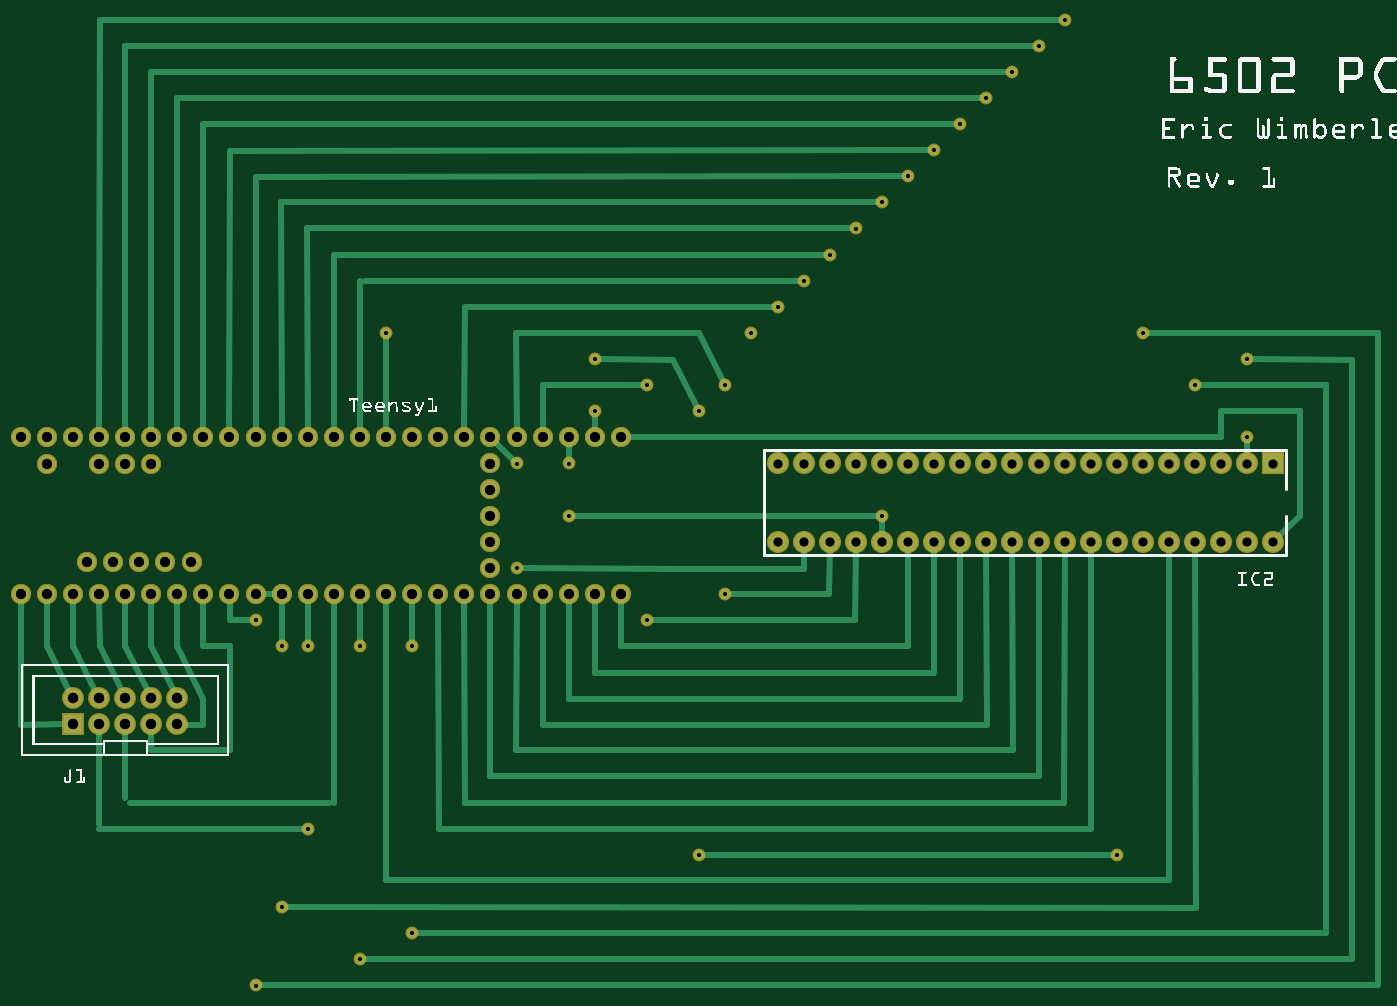
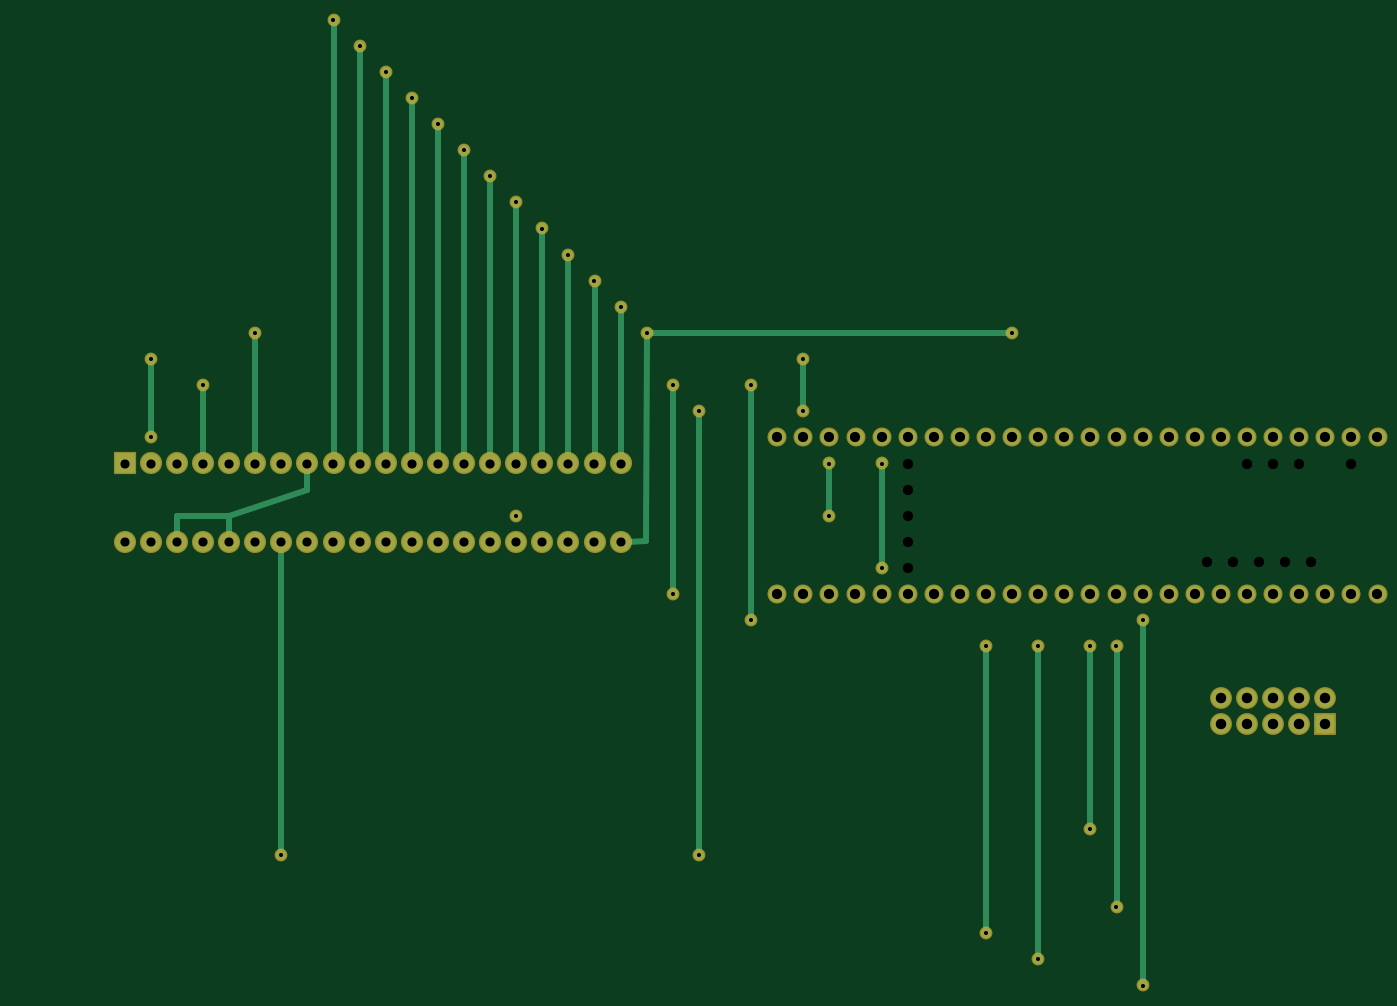
Circuit board: 6 layer files. Board 132.1 x 94.0 mm.
- bottom_copper: circuit_copperBottom.gbl (3777 bytes)
- top_copper: circuit_copperTop.gtl (8568 bytes)
- drill: circuit_drill.txt (3195 bytes)
- bottom_mask: circuit_maskBottom.gbs (2498 bytes)
- top_mask: circuit_maskTop.gts (4335 bytes)
- top_silk: circuit_silkTop.gto (119520 bytes)

=== bottom_copper: circuit_copperBottom.gbl ===
G04 MADE WITH FRITZING*
G04 WWW.FRITZING.ORG*
G04 DOUBLE SIDED*
G04 HOLES PLATED*
G04 CONTOUR ON CENTER OF CONTOUR VECTOR*
%ASAXBY*%
%FSLAX23Y23*%
%MOIN*%
%OFA0B0*%
%SFA1.0B1.0*%
%ADD10C,0.074000*%
%ADD11C,0.075000*%
%ADD12C,0.039370*%
%ADD13C,0.062992*%
%ADD14R,0.074000X0.074000*%
%ADD15R,0.075000X0.075000*%
%ADD16C,0.024000*%
%LNCOPPER0*%
G90*
G70*
G54D10*
X447Y1218D03*
X547Y1218D03*
X647Y1218D03*
X747Y1218D03*
X847Y1218D03*
X447Y1118D03*
X547Y1118D03*
X647Y1118D03*
X747Y1118D03*
X847Y1118D03*
G54D11*
X5047Y2118D03*
X5047Y1818D03*
X4947Y2118D03*
X4947Y1818D03*
X4847Y2118D03*
X4847Y1818D03*
X4747Y2118D03*
X4747Y1818D03*
X4647Y2118D03*
X4647Y1818D03*
X4547Y2118D03*
X4547Y1818D03*
X4447Y2118D03*
X4447Y1818D03*
X4347Y2118D03*
X4347Y1818D03*
X4247Y2118D03*
X4247Y1818D03*
X4147Y2118D03*
X4147Y1818D03*
X4047Y2118D03*
X4047Y1818D03*
X3947Y2118D03*
X3947Y1818D03*
X3847Y2118D03*
X3847Y1818D03*
X3747Y2118D03*
X3747Y1818D03*
X3647Y2118D03*
X3647Y1818D03*
X3547Y2118D03*
X3547Y1818D03*
X3447Y2118D03*
X3447Y1818D03*
X3347Y2118D03*
X3347Y1818D03*
X3247Y2118D03*
X3247Y1818D03*
X3147Y2118D03*
X3147Y1818D03*
G54D12*
X4247Y3818D03*
X4147Y3718D03*
X4047Y3618D03*
X3947Y3518D03*
X3847Y3418D03*
X2847Y618D03*
X2847Y2318D03*
X4447Y618D03*
X2347Y1918D03*
X3547Y1918D03*
X3247Y2818D03*
X1747Y318D03*
X1747Y1418D03*
X2347Y2118D03*
X2147Y2118D03*
X2147Y1718D03*
X2647Y2418D03*
X2647Y1518D03*
X2447Y2518D03*
X2447Y2318D03*
X2947Y2418D03*
X2947Y1618D03*
X3647Y3218D03*
X3747Y3318D03*
X3547Y3118D03*
X3447Y3018D03*
X3347Y2918D03*
X3147Y2718D03*
X4947Y2218D03*
X1547Y1418D03*
X1547Y218D03*
X4947Y2518D03*
X4547Y2618D03*
X4747Y2418D03*
X1247Y418D03*
X1147Y118D03*
X1147Y1518D03*
X1347Y718D03*
X1347Y1418D03*
X1247Y1418D03*
X3047Y2618D03*
X1647Y2618D03*
G54D13*
X247Y2218D03*
X2047Y1618D03*
X2147Y1618D03*
X1947Y2218D03*
X547Y2218D03*
X2247Y1618D03*
X847Y2218D03*
X647Y2218D03*
X747Y2218D03*
X2347Y2218D03*
X2347Y1618D03*
X447Y2218D03*
X2547Y2218D03*
X2447Y2218D03*
X2247Y2218D03*
X2147Y2218D03*
X2447Y1618D03*
X2047Y2218D03*
X2547Y1618D03*
X947Y2218D03*
X1347Y1618D03*
X747Y1618D03*
X1247Y1618D03*
X1047Y1618D03*
X847Y1618D03*
X1147Y1618D03*
X1447Y1618D03*
X347Y2218D03*
X1547Y1618D03*
X1947Y1618D03*
X1747Y1618D03*
X1647Y1618D03*
X1847Y1618D03*
X947Y1618D03*
X1547Y2218D03*
X647Y1618D03*
X1647Y2218D03*
X1347Y2218D03*
X1147Y2218D03*
X1047Y2218D03*
X1247Y2218D03*
X1447Y2218D03*
X1747Y2218D03*
X447Y1618D03*
X547Y1618D03*
X247Y1618D03*
X1847Y2218D03*
X347Y1618D03*
G54D14*
X447Y1118D03*
G54D15*
X5047Y2118D03*
G54D16*
X4646Y1918D02*
X4647Y1846D01*
D02*
X4848Y1918D02*
X4646Y1918D01*
D02*
X4848Y1846D02*
X4848Y1918D01*
D02*
X4247Y3799D02*
X4247Y2146D01*
D02*
X4147Y3699D02*
X4147Y2146D01*
D02*
X4047Y3599D02*
X4047Y2146D01*
D02*
X3947Y3499D02*
X3947Y2146D01*
D02*
X3847Y3399D02*
X3847Y2146D01*
D02*
X2847Y637D02*
X2847Y2299D01*
D02*
X4447Y1789D02*
X4447Y637D01*
D02*
X1747Y1399D02*
X1747Y337D01*
D02*
X2347Y2099D02*
X2347Y1937D01*
D02*
X2147Y2099D02*
X2147Y1737D01*
D02*
X2647Y2399D02*
X2647Y1537D01*
D02*
X2447Y2499D02*
X2447Y2337D01*
D02*
X2947Y2399D02*
X2947Y1637D01*
D02*
X3147Y2699D02*
X3147Y2146D01*
D02*
X3347Y2899D02*
X3347Y2146D01*
D02*
X3447Y2999D02*
X3447Y2146D01*
D02*
X3547Y3099D02*
X3547Y2146D01*
D02*
X3647Y3199D02*
X3647Y2146D01*
D02*
X3747Y3299D02*
X3747Y2146D01*
D02*
X4646Y1918D02*
X4647Y1846D01*
D02*
X4349Y2017D02*
X4646Y1918D01*
D02*
X4348Y2089D02*
X4349Y2017D01*
D02*
X1547Y1399D02*
X1547Y237D01*
D02*
X4947Y2499D02*
X4947Y2237D01*
D02*
X4547Y2599D02*
X4547Y2146D01*
D02*
X4747Y2399D02*
X4747Y2146D01*
D02*
X1147Y1499D02*
X1147Y137D01*
D02*
X1347Y737D02*
X1347Y1399D01*
D02*
X1247Y1399D02*
X1247Y437D01*
D02*
X3247Y2799D02*
X3247Y2146D01*
D02*
X3028Y2618D02*
X1666Y2618D01*
D02*
X3050Y1819D02*
X3047Y2599D01*
D02*
X3119Y1818D02*
X3050Y1819D01*
G04 End of Copper0*
M02*
=== top_copper: circuit_copperTop.gtl (8568 bytes, source omitted) ===
=== drill: circuit_drill.txt ===
; NON-PLATED HOLES START AT T1
; THROUGH (PLATED) HOLES START AT T100
M48
INCH
T100C0.015748
T101C0.040000
T102C0.039111
T103C0.035000
%
T100
X020473Y022175
X024473Y016176
X029473Y016176
X026473Y015176
X016473Y016176
X019473Y016176
X017473Y014176
X022473Y016176
X012473Y022175
X028473Y006175
X020473Y016176
X023473Y016176
X025473Y022175
X006473Y016176
X008473Y016176
X009473Y022175
X014473Y022175
X023473Y021175
X012473Y014176
X036473Y032176
X008473Y022175
X034473Y030176
X022473Y022175
X049473Y025175
X017473Y003175
X011473Y015176
X024473Y023175
X016473Y022175
X024473Y022175
X038473Y034176
X033473Y029176
X017473Y016176
X016473Y026175
X011473Y001175
X037473Y033176
X039473Y035176
X012473Y016176
X035473Y031176
X019473Y022175
X007473Y022175
X031473Y027175
X014473Y016176
X011473Y016176
X013473Y007175
X015473Y016176
X040473Y036176
X005473Y016176
X003473Y022175
X026473Y024175
X004473Y022175
X013473Y014176
X021473Y017176
X023473Y022175
X002473Y022175
X010473Y016176
X021473Y022175
X015473Y014176
X013473Y022175
X006473Y022175
X012473Y004175
X025473Y016176
X035473Y019175
X030473Y026175
X041473Y037176
X002473Y016176
X023473Y019175
X032473Y028175
X045473Y026175
X010473Y022175
X047473Y024175
X029473Y024175
X024473Y025175
X044473Y006175
X015473Y002175
X042473Y038176
X018473Y016176
X049473Y022175
X018473Y022175
X005473Y022175
X028473Y023175
X021473Y021175
X004473Y016176
X017473Y022175
X007473Y016176
X011473Y022175
X009473Y016176
X021473Y016176
X015473Y022175
X013473Y016176
X003473Y016176
T101
X008473Y011176
X006473Y011176
X007473Y012176
X004473Y012176
X005473Y011176
X008473Y012176
X005473Y012176
X007473Y011176
X006473Y012176
X004473Y011176
T102
X021473Y022175
X020473Y018176
X020473Y022175
X021473Y016176
X014473Y016176
X008473Y016176
X009015Y017387
X024473Y022175
X006474Y021152
X005015Y017387
X013473Y022175
X019473Y016176
X023473Y022175
X018473Y016176
X020473Y019175
X016473Y022175
X009473Y016176
X003473Y021152
X002473Y022175
X023473Y016176
X006473Y022175
X003473Y016176
X024473Y016176
X025473Y022175
X002473Y016176
X008015Y017387
X015473Y016176
X013473Y016176
X004473Y022175
X007474Y021152
X007473Y022175
X022473Y016176
X005473Y022175
X020473Y016176
X015473Y022175
X009473Y022175
X010473Y016176
X019473Y022175
X016473Y016176
X018473Y022175
X005473Y021152
X014473Y022175
X010473Y022175
X011473Y016176
X017473Y016176
X025473Y016176
X020473Y020176
X017473Y022175
X011473Y022175
X012473Y016176
X007015Y017387
X020473Y021175
X022473Y022175
X005473Y016176
X020473Y017176
X006015Y017387
X006473Y016176
X007473Y016176
X003473Y022175
X012473Y022175
X004473Y016176
X008473Y022175
T103
X039473Y021175
X032473Y018176
X037473Y018176
X034473Y018176
X042473Y018176
X050473Y021175
X035473Y018176
X043473Y018176
X046473Y018176
X036473Y021175
X033473Y018176
X038473Y021175
X048473Y018176
X040473Y021175
X050473Y018176
X045473Y018176
X035473Y021175
X040473Y018176
X048473Y021175
X033473Y021175
X045473Y021175
X036473Y018176
X041473Y018176
X034473Y021175
X047473Y018176
X038473Y018176
X042473Y021175
X043473Y021175
X044473Y018176
X032473Y021175
X049473Y021175
X047473Y021175
X031473Y018176
X039473Y018176
X046473Y021175
X044473Y021175
X049473Y018176
X031473Y021175
X041473Y021175
X037473Y021175
T00
M30

=== bottom_mask: circuit_maskBottom.gbs ===
G04 MADE WITH FRITZING*
G04 WWW.FRITZING.ORG*
G04 DOUBLE SIDED*
G04 HOLES PLATED*
G04 CONTOUR ON CENTER OF CONTOUR VECTOR*
%ASAXBY*%
%FSLAX23Y23*%
%MOIN*%
%OFA0B0*%
%SFA1.0B1.0*%
%ADD10C,0.084000*%
%ADD11C,0.085000*%
%ADD12C,0.049370*%
%ADD13C,0.072992*%
%ADD14R,0.084000X0.084000*%
%ADD15R,0.085000X0.085000*%
%LNMASK0*%
G90*
G70*
G54D10*
X447Y1218D03*
X547Y1218D03*
X647Y1218D03*
X747Y1218D03*
X847Y1218D03*
X447Y1118D03*
X547Y1118D03*
X647Y1118D03*
X747Y1118D03*
X847Y1118D03*
G54D11*
X5047Y2118D03*
X5047Y1818D03*
X4947Y2118D03*
X4947Y1818D03*
X4847Y2118D03*
X4847Y1818D03*
X4747Y2118D03*
X4747Y1818D03*
X4647Y2118D03*
X4647Y1818D03*
X4547Y2118D03*
X4547Y1818D03*
X4447Y2118D03*
X4447Y1818D03*
X4347Y2118D03*
X4347Y1818D03*
X4247Y2118D03*
X4247Y1818D03*
X4147Y2118D03*
X4147Y1818D03*
X4047Y2118D03*
X4047Y1818D03*
X3947Y2118D03*
X3947Y1818D03*
X3847Y2118D03*
X3847Y1818D03*
X3747Y2118D03*
X3747Y1818D03*
X3647Y2118D03*
X3647Y1818D03*
X3547Y2118D03*
X3547Y1818D03*
X3447Y2118D03*
X3447Y1818D03*
X3347Y2118D03*
X3347Y1818D03*
X3247Y2118D03*
X3247Y1818D03*
X3147Y2118D03*
X3147Y1818D03*
G54D12*
X4247Y3818D03*
X4147Y3718D03*
X4047Y3618D03*
X3947Y3518D03*
X3847Y3418D03*
X2847Y618D03*
X2847Y2318D03*
X4447Y618D03*
X2347Y1918D03*
X3547Y1918D03*
X3247Y2818D03*
X1747Y318D03*
X1747Y1418D03*
X2347Y2118D03*
X2147Y2118D03*
X2147Y1718D03*
X2647Y2418D03*
X2647Y1518D03*
X2447Y2518D03*
X2447Y2318D03*
X2947Y2418D03*
X2947Y1618D03*
X3647Y3218D03*
X3747Y3318D03*
X3547Y3118D03*
X3447Y3018D03*
X3347Y2918D03*
X3147Y2718D03*
X4947Y2218D03*
X1547Y1418D03*
X1547Y218D03*
X4947Y2518D03*
X4547Y2618D03*
X4747Y2418D03*
X1247Y418D03*
X1147Y118D03*
X1147Y1518D03*
X1347Y718D03*
X1347Y1418D03*
X1247Y1418D03*
X3047Y2618D03*
X1647Y2618D03*
G54D13*
X247Y2218D03*
X347Y2218D03*
X2547Y2218D03*
X2447Y2218D03*
X547Y1618D03*
X747Y1618D03*
X647Y1618D03*
X447Y1618D03*
X1647Y2218D03*
X347Y1618D03*
X1747Y2218D03*
X247Y1618D03*
X1847Y2218D03*
X847Y1618D03*
X1647Y1618D03*
X947Y1618D03*
X1747Y1618D03*
X1947Y1618D03*
X1847Y1618D03*
X1547Y1618D03*
X1047Y1618D03*
X1447Y1618D03*
X1147Y1618D03*
X1347Y1618D03*
X1247Y1618D03*
X1547Y2218D03*
X1447Y2218D03*
X2347Y1618D03*
X2147Y1618D03*
X2247Y1618D03*
X2447Y1618D03*
X2347Y2218D03*
X2547Y1618D03*
X2247Y2218D03*
X2047Y2218D03*
X2147Y2218D03*
X2047Y1618D03*
X1047Y2218D03*
X1947Y2218D03*
X1147Y2218D03*
X1347Y2218D03*
X1247Y2218D03*
X947Y2218D03*
X547Y2218D03*
X447Y2218D03*
X647Y2218D03*
X847Y2218D03*
X747Y2218D03*
G54D14*
X447Y1118D03*
G54D15*
X5047Y2118D03*
G04 End of Mask0*
M02*
=== top_mask: circuit_maskTop.gts ===
G04 MADE WITH FRITZING*
G04 WWW.FRITZING.ORG*
G04 DOUBLE SIDED*
G04 HOLES PLATED*
G04 CONTOUR ON CENTER OF CONTOUR VECTOR*
%ASAXBY*%
%FSLAX23Y23*%
%MOIN*%
%OFA0B0*%
%SFA1.0B1.0*%
%ADD10C,0.084000*%
%ADD11C,0.085000*%
%ADD12C,0.076888*%
%ADD13C,0.049370*%
%ADD14C,0.072992*%
%ADD15R,0.084000X0.084000*%
%ADD16R,0.085000X0.085000*%
%LNMASK1*%
G90*
G70*
G54D10*
X447Y1218D03*
X547Y1218D03*
X647Y1218D03*
X747Y1218D03*
X847Y1218D03*
X447Y1118D03*
X547Y1118D03*
X647Y1118D03*
X747Y1118D03*
X847Y1118D03*
G54D11*
X5047Y2118D03*
X5047Y1818D03*
X4947Y2118D03*
X4947Y1818D03*
X4847Y2118D03*
X4847Y1818D03*
X4747Y2118D03*
X4747Y1818D03*
X4647Y2118D03*
X4647Y1818D03*
X4547Y2118D03*
X4547Y1818D03*
X4447Y2118D03*
X4447Y1818D03*
X4347Y2118D03*
X4347Y1818D03*
X4247Y2118D03*
X4247Y1818D03*
X4147Y2118D03*
X4147Y1818D03*
X4047Y2118D03*
X4047Y1818D03*
X3947Y2118D03*
X3947Y1818D03*
X3847Y2118D03*
X3847Y1818D03*
X3747Y2118D03*
X3747Y1818D03*
X3647Y2118D03*
X3647Y1818D03*
X3547Y2118D03*
X3547Y1818D03*
X3447Y2118D03*
X3447Y1818D03*
X3347Y2118D03*
X3347Y1818D03*
X3247Y2118D03*
X3247Y1818D03*
X3147Y2118D03*
X3147Y1818D03*
G54D12*
X1547Y2218D03*
X1447Y2218D03*
X1347Y2218D03*
X1247Y2218D03*
X1147Y2218D03*
X1047Y2218D03*
X947Y2218D03*
X847Y2218D03*
X747Y2218D03*
X647Y2218D03*
X547Y2218D03*
X447Y2218D03*
X347Y2218D03*
X247Y2218D03*
X347Y2115D03*
X647Y2115D03*
X547Y2115D03*
X1547Y1618D03*
X1447Y1618D03*
X1347Y1618D03*
X1247Y1618D03*
X1147Y1618D03*
X1047Y1618D03*
X947Y1618D03*
X847Y1618D03*
X747Y1618D03*
X647Y1618D03*
X547Y1618D03*
X447Y1618D03*
X347Y1618D03*
X247Y1618D03*
X747Y2115D03*
X2047Y1818D03*
X2047Y1718D03*
X2047Y1918D03*
X2047Y2118D03*
X2047Y2018D03*
X2547Y2218D03*
X2447Y2218D03*
X2347Y2218D03*
X2247Y2218D03*
X2147Y2218D03*
X2047Y2218D03*
X1947Y2218D03*
X1847Y2218D03*
X1747Y2218D03*
X1647Y2218D03*
X2547Y1618D03*
X2447Y1618D03*
X2347Y1618D03*
X2247Y1618D03*
X2147Y1618D03*
X2047Y1618D03*
X1947Y1618D03*
X1847Y1618D03*
X1747Y1618D03*
X1647Y1618D03*
X902Y1739D03*
X802Y1739D03*
X702Y1739D03*
X602Y1739D03*
X502Y1739D03*
X1547Y2218D03*
X1447Y2218D03*
X1347Y2218D03*
X1247Y2218D03*
X1147Y2218D03*
X1047Y2218D03*
X947Y2218D03*
X847Y2218D03*
X747Y2218D03*
X647Y2218D03*
X547Y2218D03*
X447Y2218D03*
X347Y2218D03*
X247Y2218D03*
X347Y2115D03*
X647Y2115D03*
X547Y2115D03*
X1547Y1618D03*
X1447Y1618D03*
X1347Y1618D03*
X1247Y1618D03*
X1147Y1618D03*
X1047Y1618D03*
X947Y1618D03*
X847Y1618D03*
X747Y1618D03*
X647Y1618D03*
X547Y1618D03*
X447Y1618D03*
X347Y1618D03*
X247Y1618D03*
X747Y2115D03*
X2047Y1818D03*
X2047Y1718D03*
X2047Y1918D03*
X2047Y2118D03*
X2047Y2018D03*
X2547Y2218D03*
X2447Y2218D03*
X2347Y2218D03*
X2247Y2218D03*
X2147Y2218D03*
X2047Y2218D03*
X1947Y2218D03*
X1847Y2218D03*
X1747Y2218D03*
X1647Y2218D03*
X2547Y1618D03*
X2447Y1618D03*
X2347Y1618D03*
X2247Y1618D03*
X2147Y1618D03*
X2047Y1618D03*
X1947Y1618D03*
X1847Y1618D03*
X1747Y1618D03*
X1647Y1618D03*
X902Y1739D03*
X802Y1739D03*
X702Y1739D03*
X602Y1739D03*
X502Y1739D03*
G54D13*
X4247Y3818D03*
X4147Y3718D03*
X4047Y3618D03*
X3947Y3518D03*
X3847Y3418D03*
X2847Y618D03*
X2847Y2318D03*
X4447Y618D03*
X2347Y1918D03*
X3547Y1918D03*
X3247Y2818D03*
X1747Y318D03*
X1747Y1418D03*
X2347Y2118D03*
X2147Y2118D03*
X2147Y1718D03*
X2647Y2418D03*
X2647Y1518D03*
X2447Y2518D03*
X2447Y2318D03*
X2947Y2418D03*
X2947Y1618D03*
X3647Y3218D03*
X3747Y3318D03*
X3547Y3118D03*
X3447Y3018D03*
X3347Y2918D03*
X3147Y2718D03*
X4947Y2218D03*
X1547Y1418D03*
X1547Y218D03*
X4947Y2518D03*
X4547Y2618D03*
X4747Y2418D03*
X1247Y418D03*
X1147Y118D03*
X1147Y1518D03*
X1347Y718D03*
X1347Y1418D03*
X1247Y1418D03*
X3047Y2618D03*
X1647Y2618D03*
G54D14*
X247Y2218D03*
X2547Y2218D03*
X2447Y2218D03*
X2347Y2218D03*
X2247Y2218D03*
X2147Y2218D03*
X2047Y2218D03*
X2547Y1618D03*
X2447Y1618D03*
X2347Y1618D03*
X2247Y1618D03*
X2147Y1618D03*
X2047Y1618D03*
X1947Y2218D03*
X547Y2218D03*
X647Y2218D03*
X747Y2218D03*
X847Y2218D03*
X447Y2218D03*
X947Y2218D03*
X1047Y2218D03*
X1147Y2218D03*
X1247Y2218D03*
X1347Y2218D03*
X1447Y2218D03*
X1547Y2218D03*
X1647Y2218D03*
X1747Y2218D03*
X1847Y2218D03*
X247Y1618D03*
X347Y1618D03*
X447Y1618D03*
X547Y1618D03*
X647Y1618D03*
X747Y1618D03*
X847Y1618D03*
X947Y1618D03*
X1047Y1618D03*
X1147Y1618D03*
X1247Y1618D03*
X1347Y1618D03*
X1447Y1618D03*
X1547Y1618D03*
X1647Y1618D03*
X1747Y1618D03*
X1847Y1618D03*
X1947Y1618D03*
X347Y2218D03*
G54D15*
X447Y1118D03*
G54D16*
X5047Y2118D03*
G04 End of Mask1*
M02*
=== top_silk: circuit_silkTop.gto (119520 bytes, source omitted) ===
